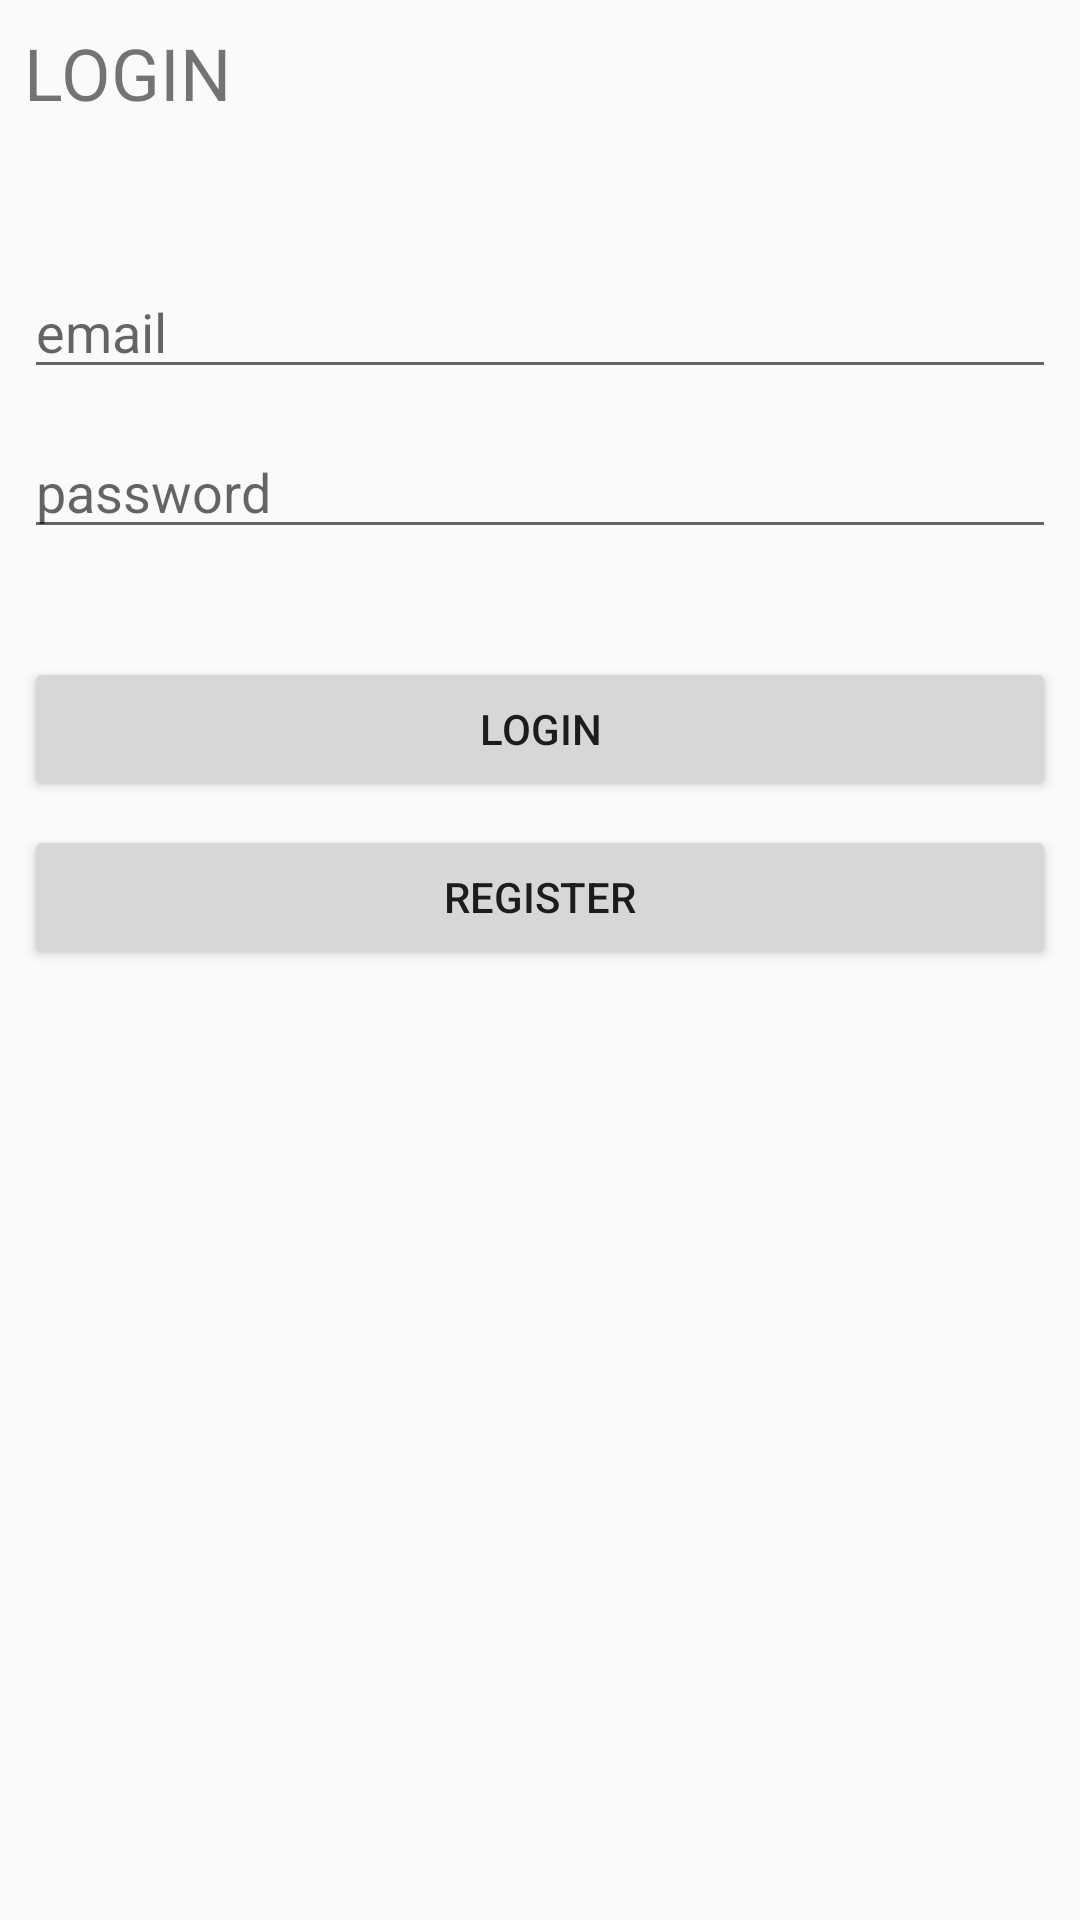

Here is an Android app screen rendered from its layout file. Give the layout XML and the strings, colors and styles it references.
<!-- AndroidManifest.xml: application theme AppTheme -->
<!-- res/layout/activity_login.xml -->
<?xml version="1.0" encoding="utf-8"?>
<android.support.constraint.ConstraintLayout xmlns:android="http://schemas.android.com/apk/res/android"
    xmlns:app="http://schemas.android.com/apk/res-auto"
    xmlns:tools="http://schemas.android.com/tools"
    android:layout_width="match_parent"
    android:layout_height="match_parent"
    android:orientation="vertical"
    android:layout_centerHorizontal="true"
    tools:context=".Firebase.LoginActivity">

    <TextView
        android:id="@+id/textView"
        android:layout_width="match_parent"
        android:layout_height="wrap_content"
        android:layout_marginEnd="8dp"
        android:layout_marginStart="8dp"
        android:layout_marginTop="8dp"
        android:text="LOGIN"
        android:textSize="24sp"
        app:layout_constraintEnd_toEndOf="parent"
        app:layout_constraintStart_toStartOf="parent"
        app:layout_constraintTop_toTopOf="parent" />

    <EditText
        android:id="@+id/user"
        android:layout_width="match_parent"
        android:layout_height="wrap_content"
        android:layout_marginEnd="8dp"
        android:layout_marginStart="8dp"
        android:layout_marginTop="48dp"
        android:hint="@string/email"
        app:layout_constraintEnd_toEndOf="parent"
        app:layout_constraintHorizontal_bias="0.0"
        app:layout_constraintStart_toStartOf="parent"
        app:layout_constraintTop_toBottomOf="@+id/textView" />

    <EditText
        android:id="@+id/password"
        android:layout_width="match_parent"
        android:layout_height="wrap_content"
        android:layout_marginEnd="8dp"
        android:layout_marginStart="8dp"
        android:layout_marginTop="12dp"
        android:hint="@string/password"
        app:layout_constraintEnd_toEndOf="parent"
        app:layout_constraintHorizontal_bias="0.0"
        app:layout_constraintStart_toStartOf="parent"
        app:layout_constraintTop_toBottomOf="@+id/user" />

    <Button
        android:id="@+id/btnLogin"
        android:layout_width="match_parent"
        android:layout_height="wrap_content"
        android:layout_marginEnd="8dp"
        android:layout_marginStart="8dp"
        android:layout_marginTop="36dp"
        android:text="@string/login"
        app:layout_constraintEnd_toEndOf="parent"
        app:layout_constraintHorizontal_bias="0.0"
        app:layout_constraintStart_toStartOf="parent"
        app:layout_constraintTop_toBottomOf="@+id/password" />

    <Button
        android:id="@+id/btnReg"
        android:layout_width="match_parent"
        android:layout_height="wrap_content"
        android:layout_marginEnd="8dp"
        android:layout_marginStart="8dp"
        android:layout_marginTop="8dp"
        android:text="@string/register"
        app:layout_constraintEnd_toEndOf="parent"
        app:layout_constraintStart_toStartOf="parent"
        app:layout_constraintTop_toBottomOf="@+id/btnLogin" />

</android.support.constraint.ConstraintLayout>
<!-- resources referenced by this layout -->
<resources>
  <string name="email">email</string>
  <string name="login">LOGIN</string>
  <string name="password">password</string>
  <string name="register">REGISTER</string>
  <style name="AppTheme" parent="Theme.AppCompat.Light.DarkActionBar">
          
          <item name="colorPrimary">@color/colorPrimary</item>
          <item name="colorPrimaryDark">@color/colorPrimaryDark</item>
          <item name="colorAccent">@color/colorAccent</item>
          <item name="android:actionModeBackground">@color/colorPrimary</item>
          <item name="dialogTheme">@style/DialogTheme</item> 
          <item name="alertDialogTheme">@style/DialogTheme</item> 
          <item name="windowActionBar">false</item>
          <item name="windowNoTitle">true</item>
          <item name="windowActionModeOverlay">true</item> 
      </style>
  <color name="colorPrimary">#FFD700</color>
  <color name="colorPrimaryDark">#FFDF00</color>
  <color name="colorAccent">#FF4081</color>
  <style name="DialogTheme" parent="Theme.AppCompat.Light.Dialog">
          <item name="colorAccent">@color/colorPrimary</item>
          <item name="colorPrimary">@color/colorPrimary</item>
          <item name="colorPrimaryDark">@color/colorPrimaryDark</item>
      </style>
</resources>
